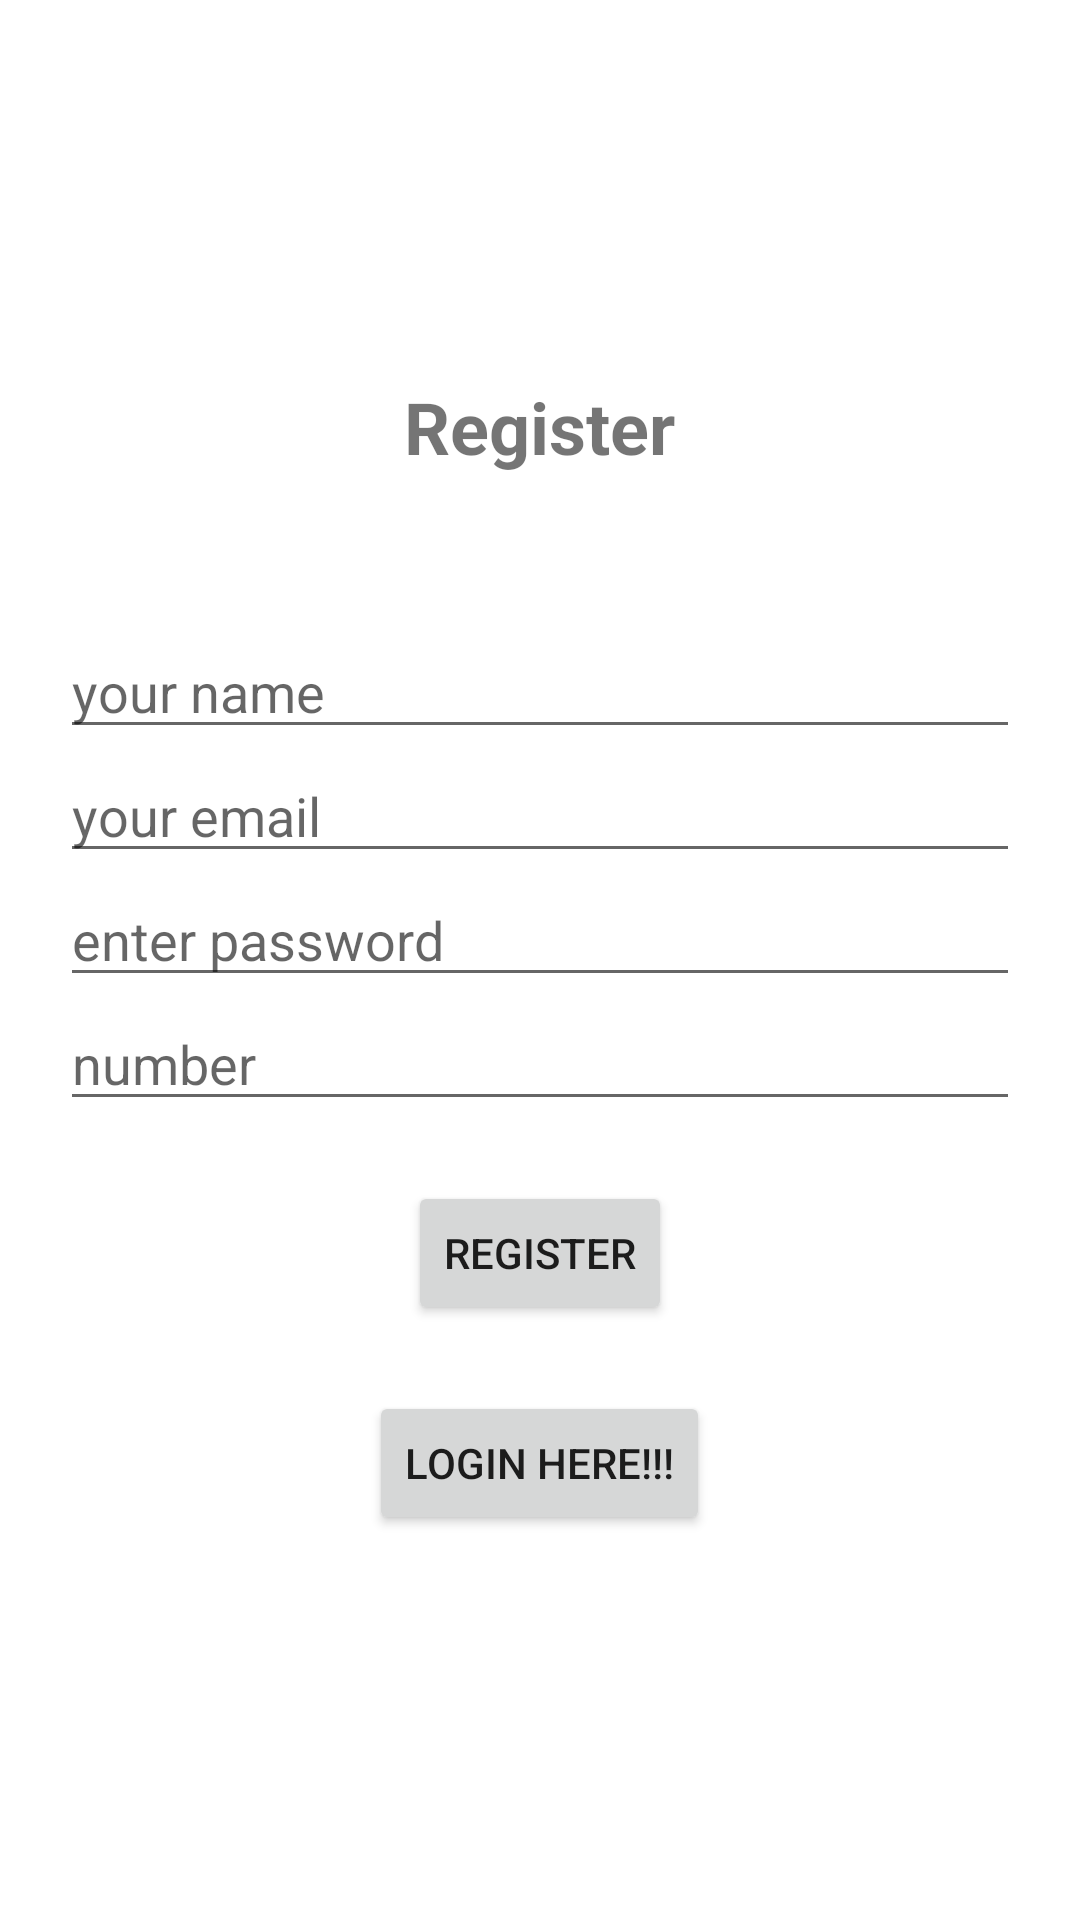

Reconstruct the res/layout file that produces this screen, plus the resources it refers to.
<!-- AndroidManifest.xml: application theme Theme.Login_sharedpref -->
<!-- res/layout/activity_register.xml -->
<?xml version="1.0" encoding="utf-8"?>
<LinearLayout xmlns:android="http://schemas.android.com/apk/res/android"
    xmlns:app="http://schemas.android.com/apk/res-auto"
    xmlns:tools="http://schemas.android.com/tools"
    android:layout_width="match_parent"
    android:layout_height="match_parent"
    tools:context=".Register"
    android:orientation="vertical"
    android:gravity="center"
    android:padding="20dp">


    <TextView
        android:id="@+id/reg_textView"
        android:layout_width="wrap_content"
        android:layout_height="wrap_content"
        android:text="Register"
        android:textStyle="bold"
        android:textSize="24sp"
        android:layout_marginBottom="50dp"/>
    <EditText
        android:layout_width="match_parent"
        android:layout_height="wrap_content"
        android:hint="your name"
        android:id="@+id/reg_name"/>

    <EditText
        android:layout_width="match_parent"
        android:layout_height="wrap_content"
        android:hint="your email"
        android:id="@+id/reg_mail"/>

    <EditText
        android:layout_width="match_parent"
        android:layout_height="wrap_content"
        android:hint="enter password"
        android:inputType="numberPassword"
        android:id="@+id/reg_pass"/>

    <EditText
        android:layout_width="match_parent"
        android:layout_height="wrap_content"
        android:hint="number"
        android:inputType="phone"
        android:id="@+id/reg_phone"/>

    <Button
        android:layout_width="wrap_content"
        android:layout_height="wrap_content"
        android:text="REGISTER"
        android:onClick="register"
        android:layout_margin="20dp"/>

    <Button
        android:layout_width="wrap_content"
        android:layout_height="wrap_content"
        android:text="login here!!!"
        android:onClick="loginhere"
        android:layout_margin="2dp"/>

</LinearLayout>
<!-- resources referenced by this layout -->
<resources>
  <style name="Theme.Login_sharedpref" parent="Theme.MaterialComponents.DayNight.DarkActionBar">
          
          <item name="colorPrimary">@color/purple_500</item>
          <item name="colorPrimaryVariant">@color/purple_700</item>
          <item name="colorOnPrimary">@color/white</item>
          
          <item name="colorSecondary">@color/teal_200</item>
          <item name="colorSecondaryVariant">@color/teal_700</item>
          <item name="colorOnSecondary">@color/black</item>
          
          <item name="android:statusBarColor" tools:targetApi="l">?attr/colorPrimaryVariant</item>
          
      </style>
  <!-- not gathered from this repository: default colours our renderer supplied (Android Studio template values) -->
  <color name="purple_500">#FF6200EE</color>
  <color name="purple_700">#FF3700B3</color>
  <color name="teal_200">#FF03DAC5</color>
  <color name="teal_700">#FF018786</color>
  <color name="black">#FF000000</color>
  <color name="white">#FFFFFFFF</color>
</resources>
